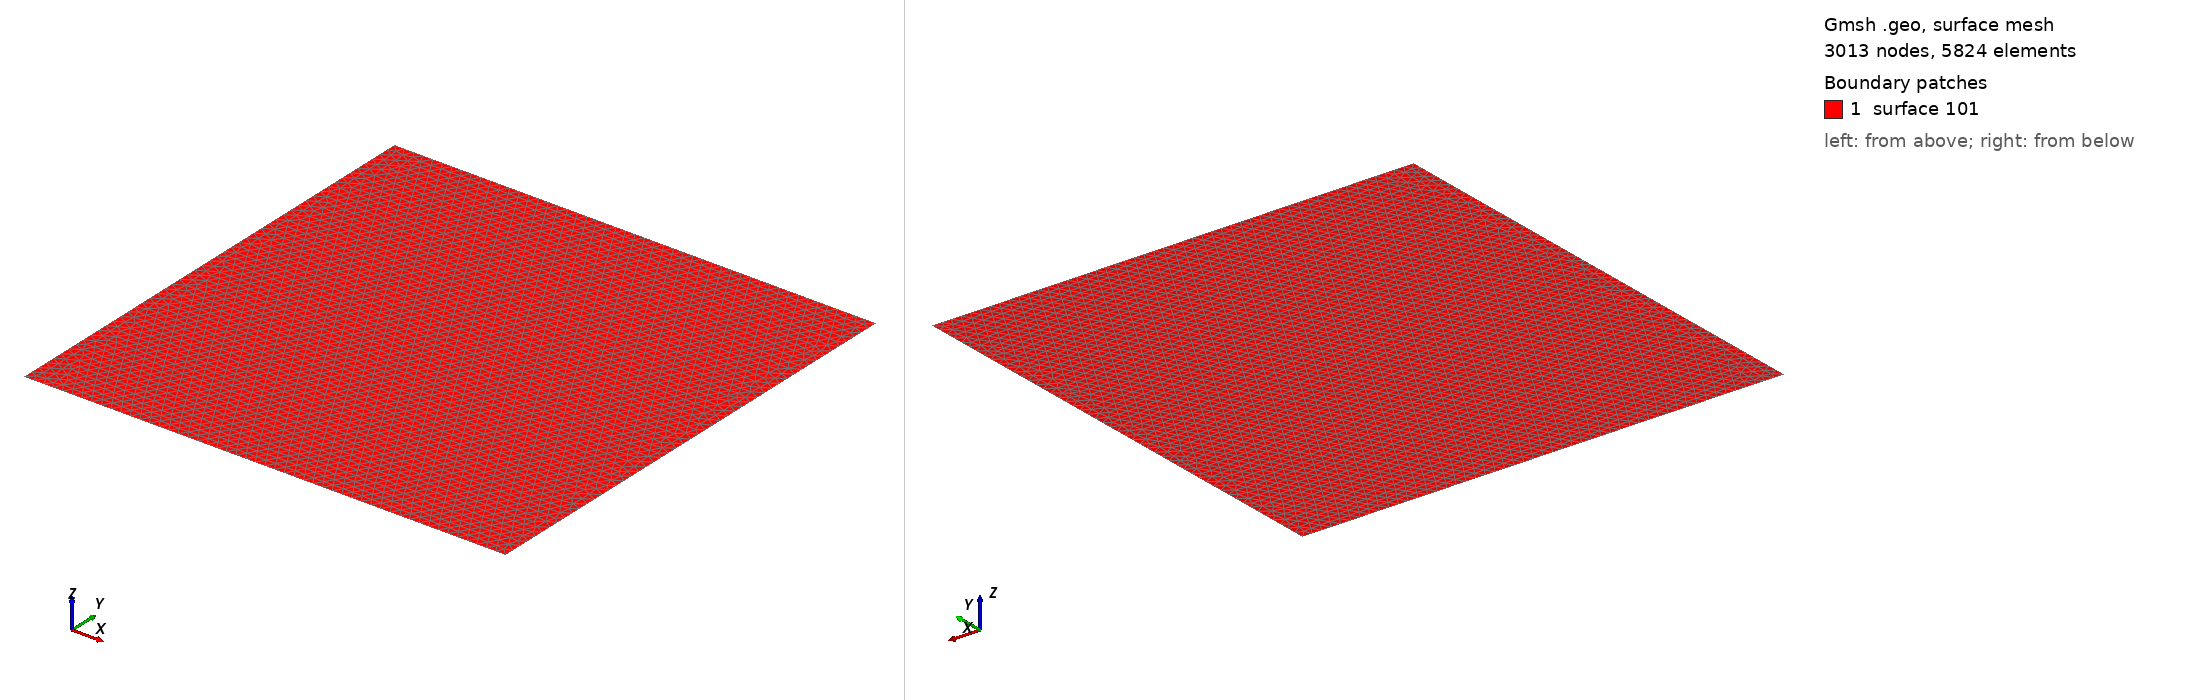

Gmsh geometry script, surface-meshed: 3013 nodes, 5824 surface elements. Boundary patches (legend numbers): 1 surface 101. Left view from above one corner, right view from below the opposite corner. The script declares no physical surfaces, so the legend lists its geometric surfaces. The drawing asked Gmsh for element sizes between 1% and 20% of the model's largest extent; the script's own settings can give other sizes.

=== square.geo (drawn) ===
// Mesh size
h  = 0.02;    // Top cube

// Dimensions of top cube
Lx = 1;
Ly = 1;

// ------------------------------------------
// Geometry
// ------------------------------------------

// Base Cube
Point(101) = { 0.0, 0.0, 0.0, h}; // Bottom Face
Point(102) = { Lx,  0.0, 0.0, h}; // Bottom Face
Point(103) = { Lx,  Ly, 0.0,  h}; // Bottom Face
Point(104) = { 0.0, Ly, 0.0,  h}; // Bottom Face

// Base Cube
Line(101) = {101,102}; // Bottom Face
Line(102) = {102,103}; // Bottom Face
Line(103) = {103,104}; // Bottom Face
Line(104) = {104,101}; // Bottom Face

// Base Cube
Line Loop(101) = {101:104};

// Base Cube
Plane Surface(101) = {101};
